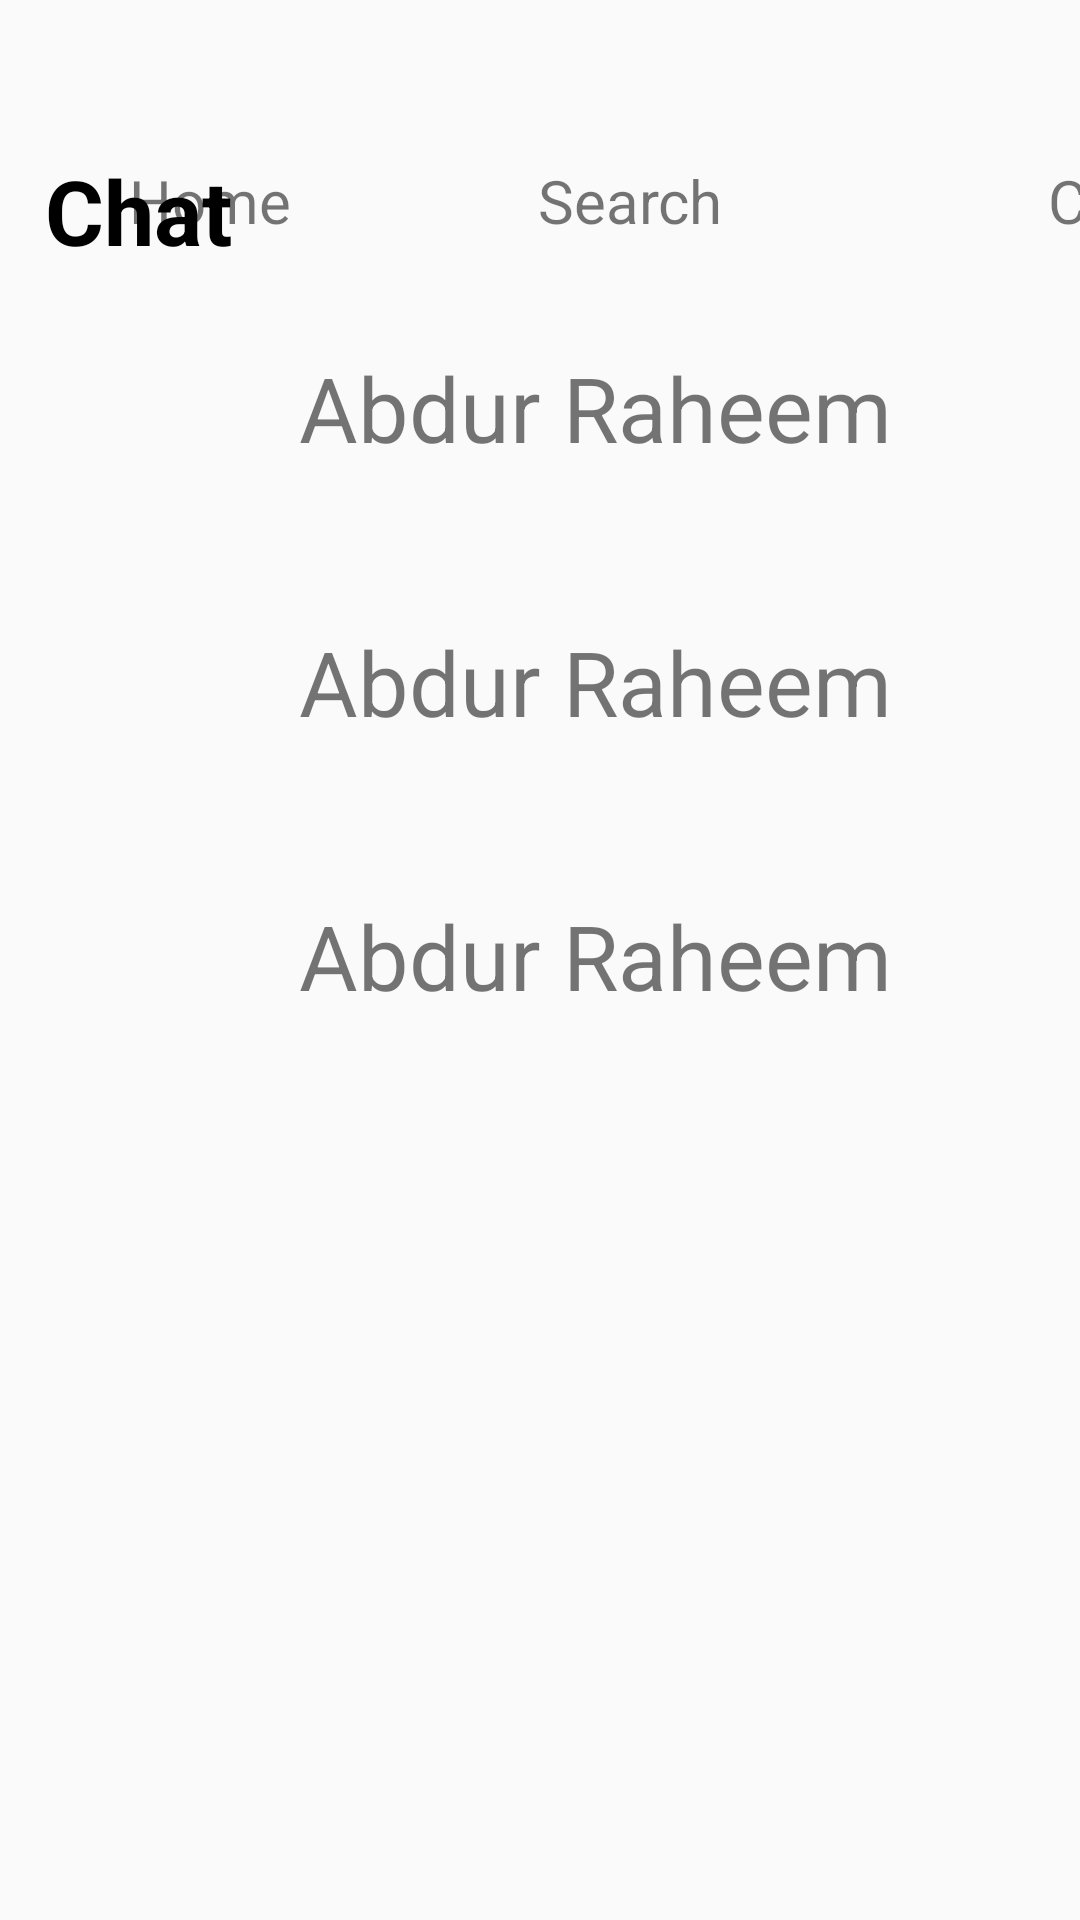

Layout XML and referenced resources for this Android screen:
<!-- AndroidManifest.xml: application theme Theme.I200917 -->
<!-- res/layout/screen8.xml -->
<?xml version="1.0" encoding="utf-8"?>
<androidx.constraintlayout.widget.ConstraintLayout xmlns:android="http://schemas.android.com/apk/res/android"
    xmlns:app="http://schemas.android.com/apk/res-auto"
    xmlns:tools="http://schemas.android.com/tools"
    android:layout_width="match_parent"
    android:layout_height="match_parent"
    tools:context=".Screen8Activity">

    <LinearLayout
        android:layout_width="409dp"
        android:layout_height="700dp"
        android:orientation="vertical"
        android:weightSum="10"
        tools:layout_editor_absoluteX="1dp"
        tools:layout_editor_absoluteY="1dp">

        <TextView
            android:id="@+id/textView16"
            android:layout_width="match_parent"
            android:layout_height="wrap_content"
            android:layout_marginTop="50dp"
            android:paddingLeft="15dp"
            android:text="Chat"
            android:textColor="@color/black"
            android:textSize="30dp"
            android:textStyle="bold"/>

        <LinearLayout
            android:layout_width="match_parent"
            android:layout_height="0dp"
            android:layout_weight="1.5"
            android:orientation="horizontal"
            android:weightSum="5">

            <ImageView
                android:id="@+id/imageView5"
                android:layout_width="50dp"
                android:layout_height="wrap_content"
                android:layout_marginLeft="15dp"
                android:layout_weight="1"
                app:srcCompat="@drawable/image" />

            <TextView
                android:id="@+id/textView37"
                android:layout_width="wrap_content"
                android:layout_height="match_parent"
                android:layout_weight="2"
                android:gravity="center|left"
                android:textSize="30dp"
                android:text="Abdur Raheem"
                android:layout_marginLeft="10dp"
                />


            <ImageView
                android:id="@+id/imageView6"
                android:layout_width="12dp"
                android:layout_height="match_parent"
                android:layout_weight="1"
                app:srcCompat="@drawable/reversearrow" />
        </LinearLayout>

        <LinearLayout
            android:layout_width="match_parent"
            android:layout_height="0dp"
            android:orientation="horizontal"
            android:weightSum="5"
            android:layout_weight="1.5">

            <ImageView
                android:id="@+id/imageView69"
                android:layout_width="50dp"
                android:layout_height="wrap_content"
                android:layout_marginLeft="15dp"
                android:layout_weight="1"
                app:srcCompat="@drawable/image" />

            <TextView
                android:id="@+id/textView47"
                android:layout_width="wrap_content"
                android:layout_height="match_parent"
                android:layout_weight="2"
                android:gravity="center|left"
                android:textSize="30dp"
                android:text="Abdur Raheem"
                android:layout_marginLeft="10dp" />

            <ImageView
                android:id="@+id/imageView7"
                android:layout_width="12dp"
                android:layout_height="match_parent"
                android:layout_weight="1"
                app:srcCompat="@drawable/reversearrow" />


        </LinearLayout>

        <LinearLayout
            android:layout_width="match_parent"
            android:layout_height="0dp"
            android:orientation="horizontal"
            android:weightSum="5"
            android:layout_weight="1.5">


            <ImageView
                android:id="@+id/imageView10"
                android:layout_width="50dp"
                android:layout_height="wrap_content"
                android:layout_marginLeft="15dp"
                android:layout_weight="1"
                app:srcCompat="@drawable/image" />

            <TextView
                android:id="@+id/textView9"
                android:layout_width="wrap_content"
                android:layout_height="match_parent"
                android:layout_weight="2"
                android:gravity="center|left"
                android:textSize="30dp"
                android:text="Abdur Raheem"
                android:layout_marginLeft="10dp" />

            <ImageView
                android:id="@+id/imageView8"
                android:layout_width="12dp"
                android:layout_height="match_parent"
                android:layout_weight="1"
                app:srcCompat="@drawable/reversearrow" />

        </LinearLayout>

    </LinearLayout>

    <LinearLayout
        android:layout_width="match_parent"
        android:layout_height="100dp"
        android:orientation="horizontal"
        tools:layout_editor_absoluteX="0dp"
        tools:layout_editor_absoluteY="791dp">


        <LinearLayout
            android:layout_width="match_parent"
            android:layout_height="match_parent"
            android:layout_weight="1"
            android:orientation="vertical"
            android:weightSum="3">

            <ImageView
                android:id="@+id/imageView33"
                android:layout_width="match_parent"
                android:layout_height="0dp"
                android:layout_marginTop="30dp"
                android:layout_weight="1"
                app:srcCompat="@drawable/home" />

            <TextView
                android:id="@+id/textView53"
                android:layout_width="match_parent"
                android:layout_height="0dp"
                android:layout_weight="2"
                android:text="Home"
                android:textAlignment="center"
                android:textSize="20dp" />
        </LinearLayout>

        <LinearLayout
            android:layout_width="match_parent"
            android:layout_height="match_parent"
            android:layout_weight="1"
            android:orientation="vertical"
            android:weightSum="3">

            <ImageView
                android:id="@+id/imageView34"
                android:layout_width="match_parent"
                android:layout_height="0dp"
                android:layout_marginTop="30dp"
                android:layout_weight="1"
                app:srcCompat="@drawable/search" />

            <TextView
                android:id="@+id/textView55"
                android:layout_width="match_parent"
                android:layout_height="0dp"
                android:layout_weight="2"
                android:text="Search"
                android:textAlignment="center"
                android:textSize="20dp" />
        </LinearLayout>

        <ImageView
            android:id="@+id/imageView30"
            android:layout_width="wrap_content"
            android:layout_height="wrap_content"
            android:layout_gravity="top"
            android:layout_margin="10dp"
            android:layout_weight="1"
            app:srcCompat="@drawable/add" />

        <LinearLayout
            android:layout_width="match_parent"
            android:layout_height="match_parent"
            android:layout_weight="1"
            android:orientation="vertical"
            android:weightSum="3">

            <ImageView
                android:id="@+id/imageView35"
                android:layout_width="match_parent"
                android:layout_height="0dp"
                android:layout_marginTop="30dp"
                android:layout_weight="1"
                app:srcCompat="@drawable/chat" />

            <TextView
                android:id="@+id/textView56"
                android:layout_width="match_parent"
                android:layout_height="0dp"
                android:layout_weight="2"
                android:text="Chat"
                android:textAlignment="center"
                android:textSize="20dp" />
        </LinearLayout>

        <LinearLayout
            android:layout_width="match_parent"
            android:layout_height="match_parent"
            android:layout_weight="1"
            android:orientation="vertical"
            android:weightSum="3">

            <ImageView
                android:id="@+id/imageView36"
                android:layout_width="match_parent"
                android:layout_height="0dp"
                android:layout_marginTop="30dp"
                android:layout_weight="1"
                app:srcCompat="@drawable/contact" />

            <TextView
                android:id="@+id/textView57"
                android:layout_width="match_parent"
                android:layout_height="0dp"
                android:layout_weight="2"
                android:text="Profile"
                android:textAlignment="center"
                android:textSize="20dp" />

        </LinearLayout>

    </LinearLayout>
</androidx.constraintlayout.widget.ConstraintLayout>
<!-- resources referenced by this layout -->
<resources>
  <!-- drawable reversearrow: png bitmap (drawable, 9811 bytes) -->
  <style name="Theme.I200917" parent="android:Theme.Material.Light.NoActionBar" />
  <!-- not gathered from this repository: default colours our renderer supplied (Android Studio template values) -->
  <color name="black">#FF000000</color>
</resources>
